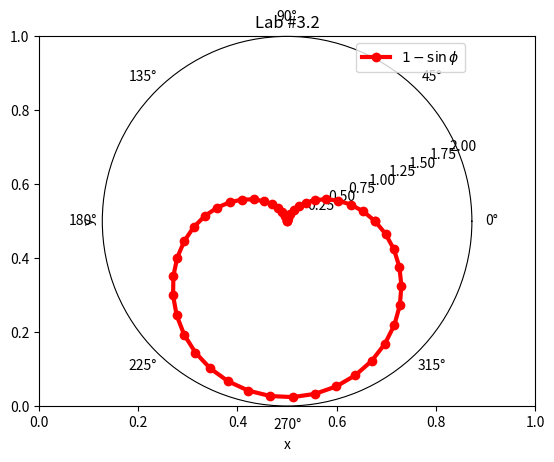

Reproduce this figure in Python.
import numpy as np
import matplotlib.pyplot as plt

np.set_printoptions(precision=2)

x = np.linspace(0, 2 * np.pi, 50)

plt.title("Lab #3.2")

ax = plt.subplot(1, 1, 1, polar=True)
plt.grid()
ax.set_xlabel('x')
ax.set_ylabel('y')
ax.plot(x, 1 - np.sin(x), 'r', marker='o', linewidth=3)
ax.legend(["$1-\sin \phi$"])

plt.show()
